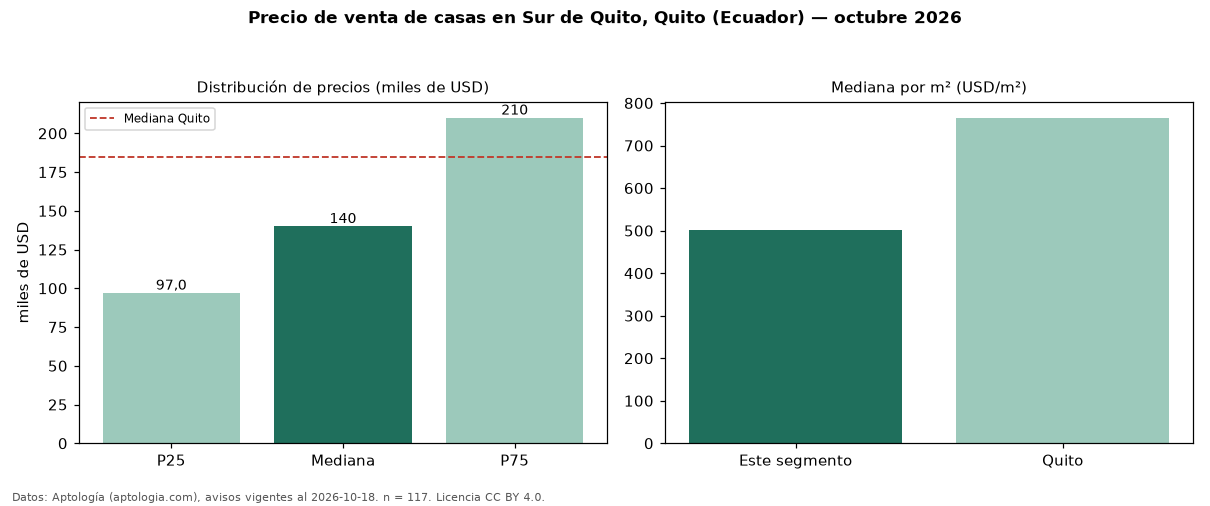

Values plotted in this chart, from the file beside it:
seccion, metrica, valor, moneda, n
precio, p25, 97000, USD, 117
precio, mediana, 140000, USD, 117
precio, p75, 210000, USD, 117
precio, minimo, 53000, USD, 117
precio, maximo, 1450000, USD, 117
m2, mediana_precio_m2, 502.4, USD, 109
m2, area_mediana_m2, 319.5, m2, 109
banos, mediana_banos, 3.0, , 
habitaciones, 3+, 139500, USD, 106
ciudad, mediana_ciudad_referencia, 185000, USD, 
ciudad, mediana_m2_ciudad, 765.2, USD, 
fuente, fecha_datos, 2026-10-18, , 
fuente, atribucion, https://www.aptologia.com/ec/venta/quito…, , 
fuente, licencia, CC BY 4.0, , 
